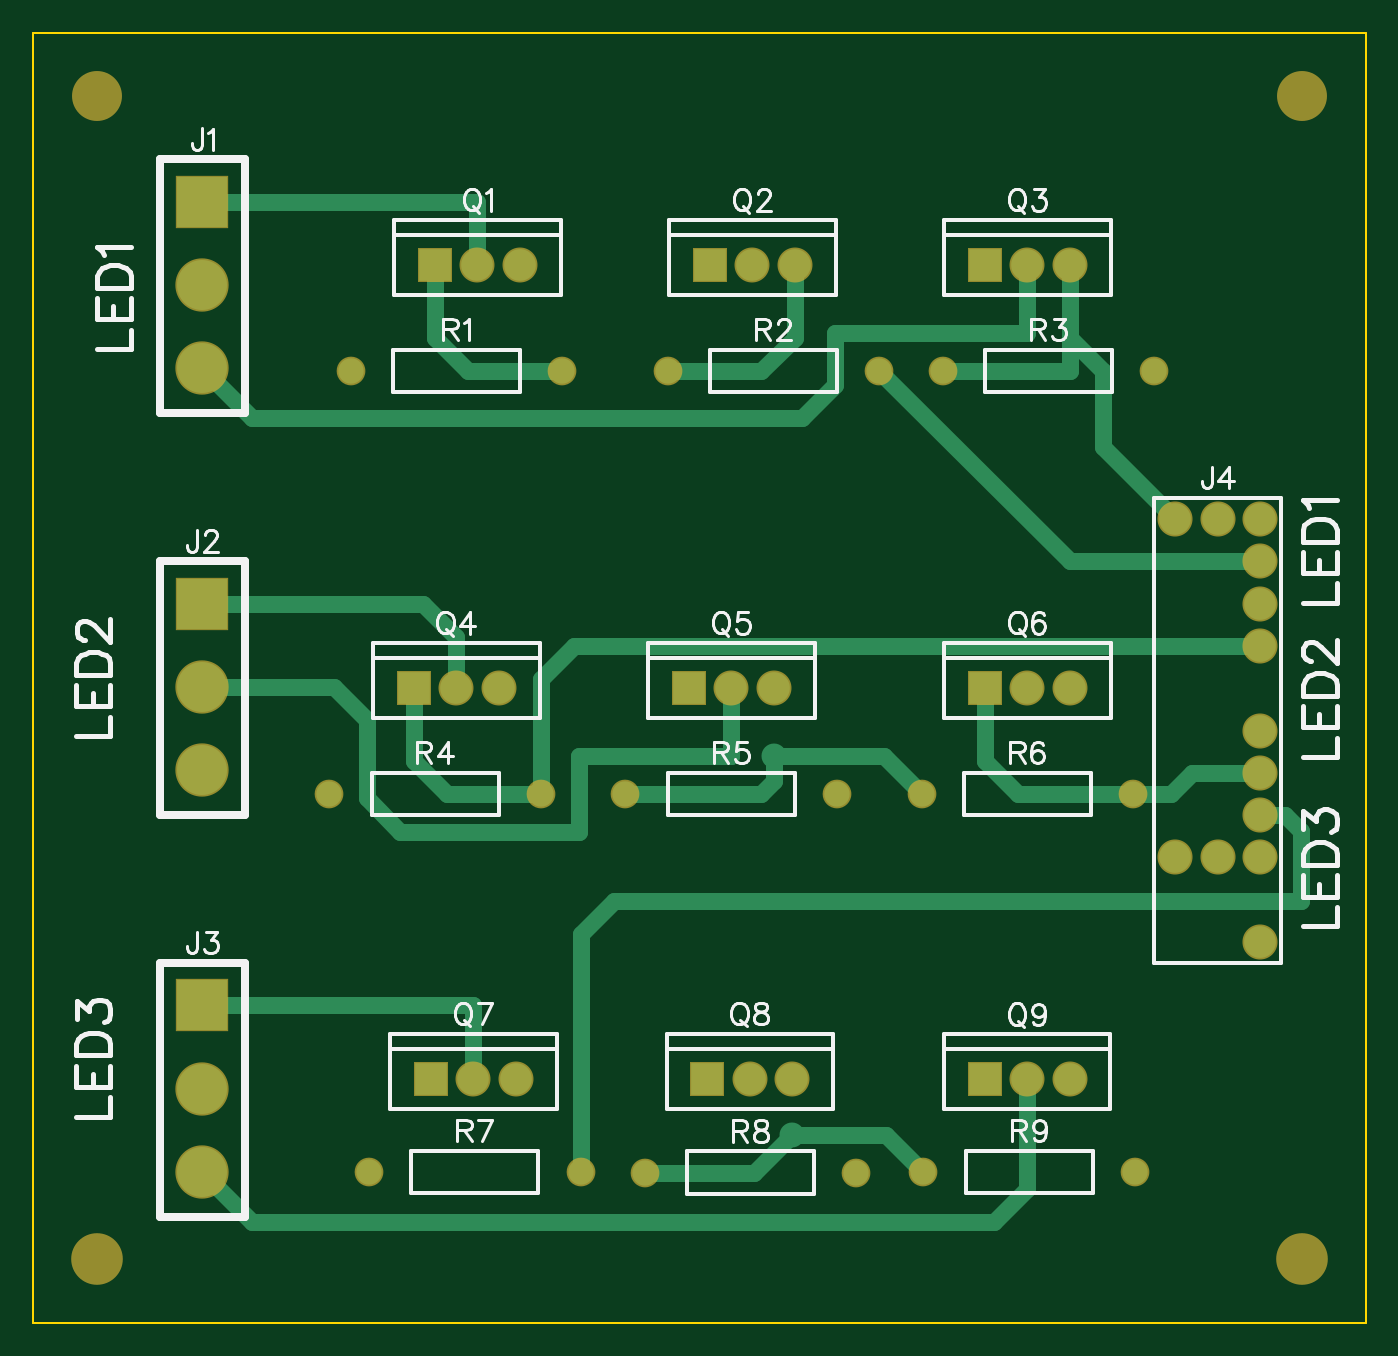
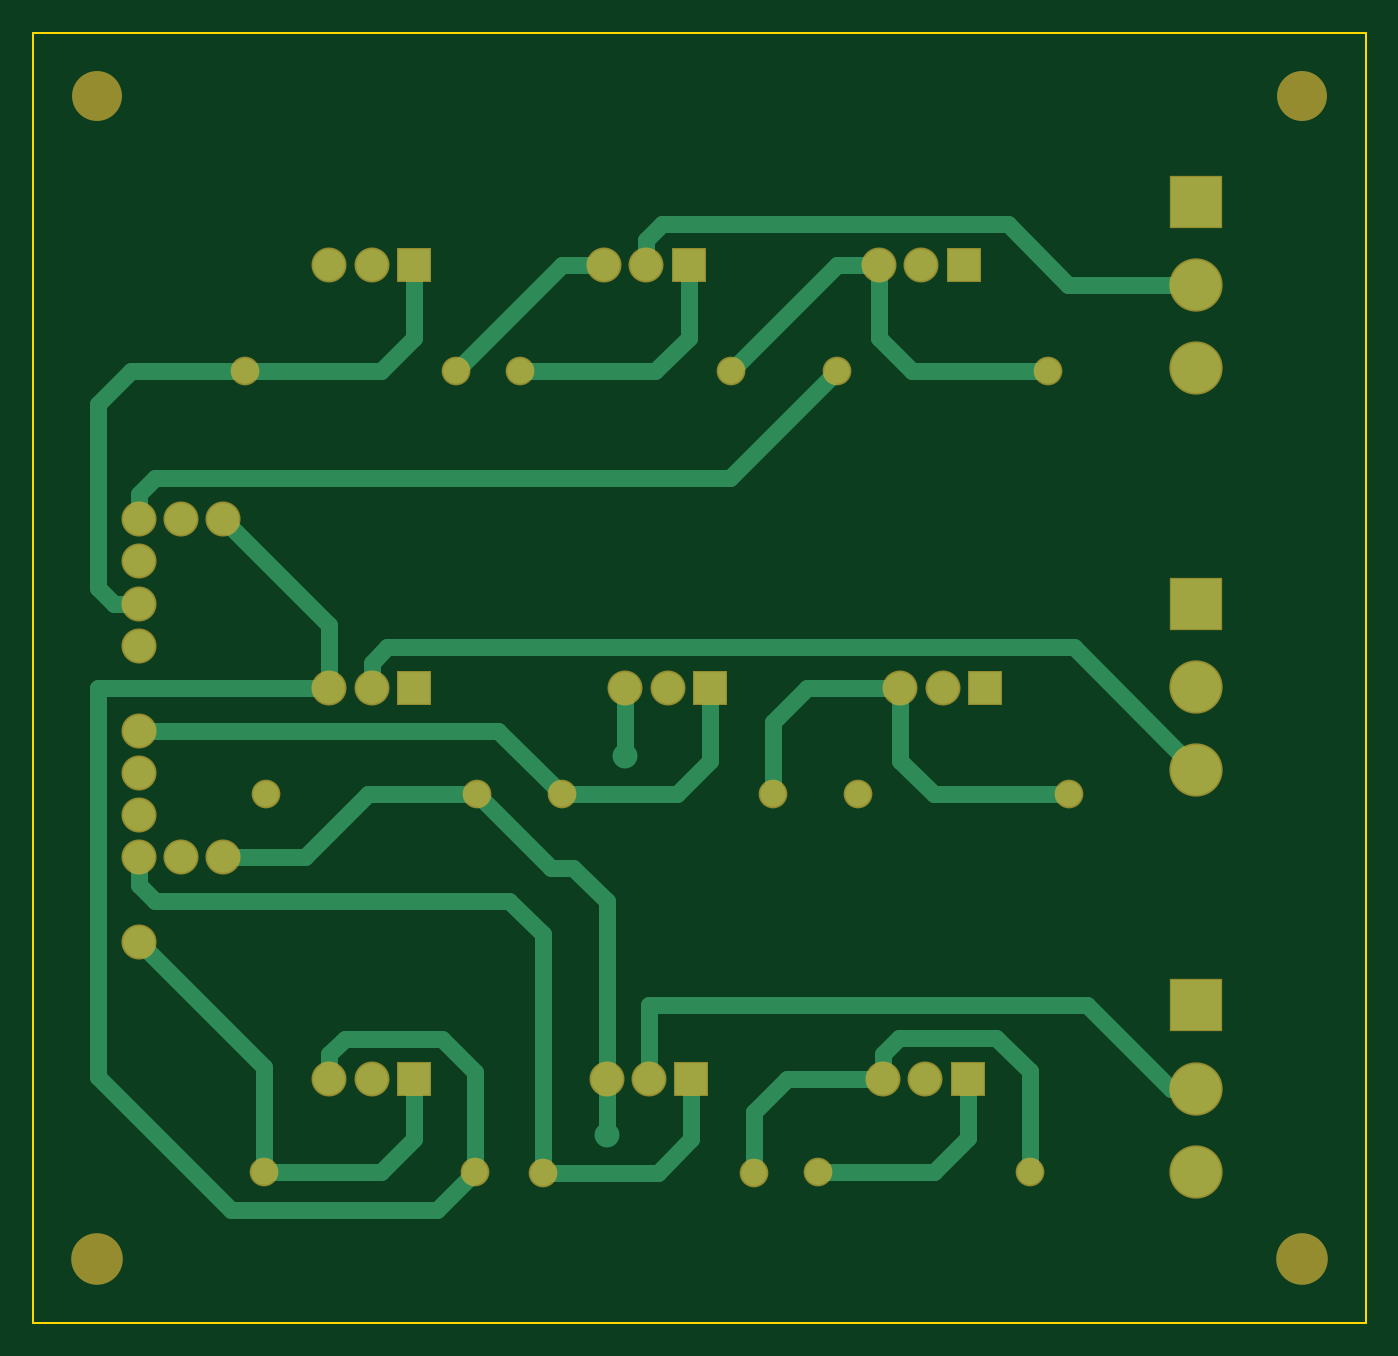
Circuit board: 8 layer files. Board 80.0 x 77.5 mm.
- outline: BoardOutline.gbr (301 bytes)
- bottom_copper: Bottom.gbr (3666 bytes)
- bottom_mask: BottomMask.gbr (1681 bytes)
- paste: BottomPaste.gbr (1563 bytes)
- top_copper: Top.gbr (3119 bytes)
- top_mask: TopMask.gbr (1678 bytes)
- paste: TopPaste.gbr (1560 bytes)
- top_silk: TopSilk.gbr (18488 bytes)

=== outline: BoardOutline.gbr ===
G04 DipTrace 3.2.0.1*
G04 BoardOutline.gbr*
%MOIN*%
G04 #@! TF.FileFunction,Profile*
G04 #@! TF.Part,Single*
%ADD11C,0.005512*%
%FSLAX26Y26*%
G04*
G70*
G90*
G75*
G01*
G04 BoardOutline*
%LPD*%
X393701Y3443701D2*
D11*
Y393701D1*
X3543701D1*
Y3443701D1*
X1643701D1*
X393701D1*
M02*

=== bottom_copper: Bottom.gbr ===
G04 DipTrace 3.2.0.1*
G04 Bottom.gbr*
%MOIN*%
G04 #@! TF.FileFunction,Copper,L2,Bot*
G04 #@! TF.Part,Single*
G04 #@! TA.AperFunction,Conductor*
%ADD13C,0.03937*%
G04 #@! TA.AperFunction,ComponentPad*
%ADD15R,0.11811X0.11811*%
%ADD16C,0.11811*%
%ADD17C,0.075*%
%ADD18R,0.074803X0.074803*%
%ADD19C,0.074803*%
%ADD20C,0.06*%
%ADD21C,0.06*%
G04 #@! TA.AperFunction,ViaPad*
%ADD22C,0.059055*%
%FSLAX26Y26*%
G04*
G70*
G90*
G75*
G01*
G04 Bottom*
%LPD*%
X2843402Y968845D2*
D13*
Y1027902D1*
X2806001Y1065303D1*
X2576919D1*
X2498178Y986562D1*
Y749388D1*
X2187563Y838445D2*
Y970597D1*
X1839045Y748697D2*
Y891563D1*
X1760303Y970304D1*
X1534129D1*
X1893701Y2643701D2*
X1643701Y2893701D1*
X1543701D1*
X1793701Y1643701D2*
Y1814961D1*
X1714961Y1893701D1*
X1493701D1*
X2193701Y2893701D2*
X2293701D1*
X2543701Y2643701D1*
X2143701Y1732756D2*
Y1893701D1*
X2843701D2*
Y2043701D1*
X3093701Y2293701D1*
X2498178Y749388D2*
X2587921Y659646D1*
X3076311D1*
X3390256Y973591D1*
Y1893701D1*
X2843701D1*
X2493701Y1643701D2*
X2750906D1*
X2900906Y1493701D1*
X3093701D1*
X2187563Y970597D2*
Y1390256D1*
X2266303Y1468996D1*
X2318996D1*
X2493701Y1643701D1*
X1534129Y970304D2*
Y1029362D1*
X1496727Y1066764D1*
X1266229D1*
X1187488Y988023D1*
Y750660D1*
X1543701Y2893701D2*
Y2722441D1*
X1464961Y2643701D1*
X1143701D1*
X1493701Y1893701D2*
Y1722441D1*
X1414961Y1643701D1*
X1093701D1*
X1643701Y2643701D2*
X1897146Y2390256D1*
X3256201D1*
X3293701Y2352756D1*
Y2293701D1*
X2393701Y2643701D2*
X2072441D1*
X1993701Y2722441D1*
Y2893701D1*
X2643701D2*
Y2722441D1*
X2722441Y2643701D1*
X3043701D1*
X3311516D1*
X3390256Y2564961D1*
Y2131201D1*
X3352756Y2093701D1*
X3293701D1*
X1943701Y1893701D2*
Y1722441D1*
X2022441Y1643701D1*
X2293701D1*
X2443701Y1793701D1*
X3293701D1*
X1687488Y750660D2*
X1412869D1*
X1334129Y829401D1*
Y970304D1*
X1987563Y970597D2*
Y827437D1*
X2066303Y748697D1*
X2339045D1*
Y1311516D1*
X2417785Y1390256D1*
X3256201D1*
X3293701Y1427756D1*
Y1493701D1*
X2643402Y968845D2*
Y828133D1*
X2722146Y749388D1*
X2998178D1*
Y998178D1*
X3293701Y1293701D1*
X2093701Y2893701D2*
Y2952760D1*
X2056299Y2990162D1*
X1240162D1*
X1096850Y2846850D1*
X793701D1*
X2743701Y1893701D2*
Y1952760D1*
X2706299Y1990162D1*
X1083863D1*
X793701Y1700000D1*
X2087563Y970597D2*
Y1145504D1*
X1051409D1*
X852755Y946850D1*
X793701D1*
D22*
X2187563Y838445D3*
X2143701Y1732756D3*
D15*
X793701Y3043701D3*
D16*
Y2846850D3*
Y2650000D3*
D15*
Y2093701D3*
D16*
Y1896850D3*
Y1700000D3*
D15*
Y1143701D3*
D16*
Y946850D3*
Y750000D3*
D17*
X3293701Y2293701D3*
Y2193701D3*
Y2093701D3*
Y1293701D3*
Y1793701D3*
Y1693701D3*
Y1593701D3*
Y1993701D3*
Y1493701D3*
X3093701D3*
Y2293701D3*
X3193701D3*
Y1493701D3*
D18*
X1343701Y2893701D3*
D19*
X1443701D3*
X1543701D3*
D18*
X1993701D3*
D19*
X2093701D3*
X2193701D3*
D18*
X2643701D3*
D19*
X2743701D3*
X2843701D3*
D18*
X1293701Y1893701D3*
D19*
X1393701D3*
X1493701D3*
D18*
X1943701D3*
D19*
X2043701D3*
X2143701D3*
D18*
X2643701D3*
D19*
X2743701D3*
X2843701D3*
D18*
X1334129Y970304D3*
D19*
X1434129D3*
X1534129D3*
D18*
X1987563Y970597D3*
D19*
X2087563D3*
X2187563D3*
D18*
X2643402Y968845D3*
D19*
X2743402D3*
X2843402D3*
D20*
X1643701Y2643701D3*
D21*
X1143701D3*
D20*
X2393701D3*
D21*
X1893701D3*
D20*
X3043701D3*
D21*
X2543701D3*
D20*
X1593701Y1643701D3*
D21*
X1093701D3*
D20*
X2293701D3*
D21*
X1793701D3*
D20*
X2993701D3*
D21*
X2493701D3*
D20*
X1687488Y750660D3*
D21*
X1187488D3*
D20*
X2339045Y748697D3*
D21*
X1839045D3*
D20*
X2998178Y749388D3*
D21*
X2498178D3*
M02*

=== bottom_mask: BottomMask.gbr ===
G04 DipTrace 3.2.0.1*
G04 BottomMask.gbr*
%MOIN*%
G04 #@! TF.FileFunction,Soldermask,Bot*
G04 #@! TF.Part,Single*
%ADD24C,0.11811*%
%ADD25C,0.122047*%
%ADD31C,0.067874*%
%ADD33C,0.067874*%
%ADD35C,0.082677*%
%ADD37R,0.082677X0.082677*%
%ADD39C,0.082874*%
%ADD41C,0.125984*%
%ADD43R,0.125984X0.125984*%
%FSLAX26Y26*%
G04*
G70*
G90*
G75*
G01*
G04 BotMask*
%LPD*%
D43*
X793701Y3043701D3*
D41*
Y2846850D3*
Y2650000D3*
D43*
Y2093701D3*
D41*
Y1896850D3*
Y1700000D3*
D43*
Y1143701D3*
D41*
Y946850D3*
Y750000D3*
D39*
X3293701Y2293701D3*
Y2193701D3*
Y2093701D3*
Y1293701D3*
Y1793701D3*
Y1693701D3*
Y1593701D3*
Y1993701D3*
Y1493701D3*
X3093701D3*
Y2293701D3*
X3193701D3*
Y1493701D3*
D37*
X1343701Y2893701D3*
D35*
X1443701D3*
X1543701D3*
D37*
X1993701D3*
D35*
X2093701D3*
X2193701D3*
D37*
X2643701D3*
D35*
X2743701D3*
X2843701D3*
D37*
X1293701Y1893701D3*
D35*
X1393701D3*
X1493701D3*
D37*
X1943701D3*
D35*
X2043701D3*
X2143701D3*
D37*
X2643701D3*
D35*
X2743701D3*
X2843701D3*
D37*
X1334129Y970304D3*
D35*
X1434129D3*
X1534129D3*
D37*
X1987563Y970597D3*
D35*
X2087563D3*
X2187563D3*
D37*
X2643402Y968845D3*
D35*
X2743402D3*
X2843402D3*
D33*
X1643701Y2643701D3*
D31*
X1143701D3*
D33*
X2393701D3*
D31*
X1893701D3*
D33*
X3043701D3*
D31*
X2543701D3*
D33*
X1593701Y1643701D3*
D31*
X1093701D3*
D33*
X2293701D3*
D31*
X1793701D3*
D33*
X2993701D3*
D31*
X2493701D3*
D33*
X1687488Y750660D3*
D31*
X1187488D3*
D33*
X2339045Y748697D3*
D31*
X1839045D3*
D33*
X2998178Y749388D3*
D31*
X2498178D3*
D24*
X543701Y3293701D3*
D25*
Y543701D3*
X3393701D3*
D24*
Y3293701D3*
M02*

=== paste: BottomPaste.gbr ===
G04 DipTrace 3.2.0.1*
G04 BottomPaste.gbr*
%MOIN*%
G04 #@! TF.FileFunction,Paste,Bot*
G04 #@! TF.Part,Single*
%ADD32C,0.052126*%
%ADD34C,0.052126*%
%ADD36C,0.066929*%
%ADD38R,0.066929X0.066929*%
%ADD40C,0.067126*%
%ADD42C,0.110236*%
%ADD44R,0.110236X0.110236*%
%FSLAX26Y26*%
G04*
G70*
G90*
G75*
G01*
G04 BotPaste*
%LPD*%
D44*
X793701Y3043701D3*
D42*
Y2846850D3*
Y2650000D3*
D44*
Y2093701D3*
D42*
Y1896850D3*
Y1700000D3*
D44*
Y1143701D3*
D42*
Y946850D3*
Y750000D3*
D40*
X3293701Y2293701D3*
Y2193701D3*
Y2093701D3*
Y1293701D3*
Y1793701D3*
Y1693701D3*
Y1593701D3*
Y1993701D3*
Y1493701D3*
X3093701D3*
Y2293701D3*
X3193701D3*
Y1493701D3*
D38*
X1343701Y2893701D3*
D36*
X1443701D3*
X1543701D3*
D38*
X1993701D3*
D36*
X2093701D3*
X2193701D3*
D38*
X2643701D3*
D36*
X2743701D3*
X2843701D3*
D38*
X1293701Y1893701D3*
D36*
X1393701D3*
X1493701D3*
D38*
X1943701D3*
D36*
X2043701D3*
X2143701D3*
D38*
X2643701D3*
D36*
X2743701D3*
X2843701D3*
D38*
X1334129Y970304D3*
D36*
X1434129D3*
X1534129D3*
D38*
X1987563Y970597D3*
D36*
X2087563D3*
X2187563D3*
D38*
X2643402Y968845D3*
D36*
X2743402D3*
X2843402D3*
D34*
X1643701Y2643701D3*
D32*
X1143701D3*
D34*
X2393701D3*
D32*
X1893701D3*
D34*
X3043701D3*
D32*
X2543701D3*
D34*
X1593701Y1643701D3*
D32*
X1093701D3*
D34*
X2293701D3*
D32*
X1793701D3*
D34*
X2993701D3*
D32*
X2493701D3*
D34*
X1687488Y750660D3*
D32*
X1187488D3*
D34*
X2339045Y748697D3*
D32*
X1839045D3*
D34*
X2998178Y749388D3*
D32*
X2498178D3*
M02*

=== top_copper: Top.gbr ===
G04 DipTrace 3.2.0.1*
G04 Top.gbr*
%MOIN*%
G04 #@! TF.FileFunction,Copper,L1,Top*
G04 #@! TF.Part,Single*
G04 #@! TA.AperFunction,Conductor*
%ADD13C,0.03937*%
G04 #@! TA.AperFunction,ComponentPad*
%ADD15R,0.11811X0.11811*%
%ADD16C,0.11811*%
%ADD17C,0.075*%
%ADD18R,0.074803X0.074803*%
%ADD19C,0.074803*%
%ADD20C,0.06*%
%ADD21C,0.06*%
G04 #@! TA.AperFunction,ViaPad*
%ADD22C,0.059055*%
%FSLAX26Y26*%
G04*
G70*
G90*
G75*
G01*
G04 Top*
%LPD*%
X3093701Y2293701D2*
D13*
X2922441Y2464961D1*
Y2643701D1*
X2843701Y2722441D1*
Y2643701D1*
X2543701D1*
X2193701Y2893701D2*
Y2722441D1*
X2114961Y2643701D1*
X1893701D1*
X1839045Y748697D2*
X2097815D1*
X2187563Y838445D1*
X2493701Y1643701D2*
X2404646Y1732756D1*
X2143701D1*
X2843701Y2722441D2*
Y2893701D1*
X2187563Y838445D2*
X2409122D1*
X2498178Y749388D1*
X2143701Y1732756D2*
Y1673229D1*
X2114173Y1643701D1*
X1793701D1*
X1643701Y2643701D2*
X1422441D1*
X1343701Y2722441D1*
Y2893701D1*
X2393701Y2643701D2*
X2843701Y2193701D1*
X3293701D1*
X1293701Y1893701D2*
Y1722441D1*
X1372441Y1643701D1*
X1593701D1*
Y1914961D1*
X1672441Y1993701D1*
X3293701D1*
Y1693701D2*
X3132756D1*
X3082756Y1643701D1*
X2993701D1*
X2722441D1*
X2643701Y1722441D1*
Y1893701D1*
X1687488Y750660D2*
Y1311516D1*
X1766228Y1390256D1*
X3390256D1*
Y1556201D1*
X3352756Y1593701D1*
X3293701D1*
X1443701Y2893701D2*
Y3043701D1*
X793701D1*
X2743701Y2893701D2*
Y2732756D1*
X2290158D1*
Y2610630D1*
X2211418Y2531890D1*
X911811D1*
X793701Y2650000D1*
Y2093701D2*
X1314961D1*
X1393701Y2014961D1*
Y1893701D1*
X793701Y1896850D2*
X1104015D1*
X1182756Y1818110D1*
Y1633386D1*
X1261496Y1554646D1*
X1682756D1*
Y1732756D1*
X2043701D1*
Y1893701D1*
X1434129Y970304D2*
Y1143701D1*
X793701D1*
X2743402Y968845D2*
Y710630D1*
X2664662Y631890D1*
X911811D1*
X793701Y750000D1*
D22*
X2187563Y838445D3*
X2143701Y1732756D3*
D15*
X793701Y3043701D3*
D16*
Y2846850D3*
Y2650000D3*
D15*
Y2093701D3*
D16*
Y1896850D3*
Y1700000D3*
D15*
Y1143701D3*
D16*
Y946850D3*
Y750000D3*
D17*
X3293701Y2293701D3*
Y2193701D3*
Y2093701D3*
Y1293701D3*
Y1793701D3*
Y1693701D3*
Y1593701D3*
Y1993701D3*
Y1493701D3*
X3093701D3*
Y2293701D3*
X3193701D3*
Y1493701D3*
D18*
X1343701Y2893701D3*
D19*
X1443701D3*
X1543701D3*
D18*
X1993701D3*
D19*
X2093701D3*
X2193701D3*
D18*
X2643701D3*
D19*
X2743701D3*
X2843701D3*
D18*
X1293701Y1893701D3*
D19*
X1393701D3*
X1493701D3*
D18*
X1943701D3*
D19*
X2043701D3*
X2143701D3*
D18*
X2643701D3*
D19*
X2743701D3*
X2843701D3*
D18*
X1334129Y970304D3*
D19*
X1434129D3*
X1534129D3*
D18*
X1987563Y970597D3*
D19*
X2087563D3*
X2187563D3*
D18*
X2643402Y968845D3*
D19*
X2743402D3*
X2843402D3*
D20*
X1643701Y2643701D3*
D21*
X1143701D3*
D20*
X2393701D3*
D21*
X1893701D3*
D20*
X3043701D3*
D21*
X2543701D3*
D20*
X1593701Y1643701D3*
D21*
X1093701D3*
D20*
X2293701D3*
D21*
X1793701D3*
D20*
X2993701D3*
D21*
X2493701D3*
D20*
X1687488Y750660D3*
D21*
X1187488D3*
D20*
X2339045Y748697D3*
D21*
X1839045D3*
D20*
X2998178Y749388D3*
D21*
X2498178D3*
M02*

=== top_mask: TopMask.gbr ===
G04 DipTrace 3.2.0.1*
G04 TopMask.gbr*
%MOIN*%
G04 #@! TF.FileFunction,Soldermask,Top*
G04 #@! TF.Part,Single*
%ADD24C,0.11811*%
%ADD25C,0.122047*%
%ADD31C,0.067874*%
%ADD33C,0.067874*%
%ADD35C,0.082677*%
%ADD37R,0.082677X0.082677*%
%ADD39C,0.082874*%
%ADD41C,0.125984*%
%ADD43R,0.125984X0.125984*%
%FSLAX26Y26*%
G04*
G70*
G90*
G75*
G01*
G04 TopMask*
%LPD*%
D43*
X793701Y3043701D3*
D41*
Y2846850D3*
Y2650000D3*
D43*
Y2093701D3*
D41*
Y1896850D3*
Y1700000D3*
D43*
Y1143701D3*
D41*
Y946850D3*
Y750000D3*
D39*
X3293701Y2293701D3*
Y2193701D3*
Y2093701D3*
Y1293701D3*
Y1793701D3*
Y1693701D3*
Y1593701D3*
Y1993701D3*
Y1493701D3*
X3093701D3*
Y2293701D3*
X3193701D3*
Y1493701D3*
D37*
X1343701Y2893701D3*
D35*
X1443701D3*
X1543701D3*
D37*
X1993701D3*
D35*
X2093701D3*
X2193701D3*
D37*
X2643701D3*
D35*
X2743701D3*
X2843701D3*
D37*
X1293701Y1893701D3*
D35*
X1393701D3*
X1493701D3*
D37*
X1943701D3*
D35*
X2043701D3*
X2143701D3*
D37*
X2643701D3*
D35*
X2743701D3*
X2843701D3*
D37*
X1334129Y970304D3*
D35*
X1434129D3*
X1534129D3*
D37*
X1987563Y970597D3*
D35*
X2087563D3*
X2187563D3*
D37*
X2643402Y968845D3*
D35*
X2743402D3*
X2843402D3*
D33*
X1643701Y2643701D3*
D31*
X1143701D3*
D33*
X2393701D3*
D31*
X1893701D3*
D33*
X3043701D3*
D31*
X2543701D3*
D33*
X1593701Y1643701D3*
D31*
X1093701D3*
D33*
X2293701D3*
D31*
X1793701D3*
D33*
X2993701D3*
D31*
X2493701D3*
D33*
X1687488Y750660D3*
D31*
X1187488D3*
D33*
X2339045Y748697D3*
D31*
X1839045D3*
D33*
X2998178Y749388D3*
D31*
X2498178D3*
D24*
X543701Y3293701D3*
D25*
Y543701D3*
X3393701D3*
D24*
Y3293701D3*
M02*

=== paste: TopPaste.gbr ===
G04 DipTrace 3.2.0.1*
G04 TopPaste.gbr*
%MOIN*%
G04 #@! TF.FileFunction,Paste,Top*
G04 #@! TF.Part,Single*
%ADD32C,0.052126*%
%ADD34C,0.052126*%
%ADD36C,0.066929*%
%ADD38R,0.066929X0.066929*%
%ADD40C,0.067126*%
%ADD42C,0.110236*%
%ADD44R,0.110236X0.110236*%
%FSLAX26Y26*%
G04*
G70*
G90*
G75*
G01*
G04 TopPaste*
%LPD*%
D44*
X793701Y3043701D3*
D42*
Y2846850D3*
Y2650000D3*
D44*
Y2093701D3*
D42*
Y1896850D3*
Y1700000D3*
D44*
Y1143701D3*
D42*
Y946850D3*
Y750000D3*
D40*
X3293701Y2293701D3*
Y2193701D3*
Y2093701D3*
Y1293701D3*
Y1793701D3*
Y1693701D3*
Y1593701D3*
Y1993701D3*
Y1493701D3*
X3093701D3*
Y2293701D3*
X3193701D3*
Y1493701D3*
D38*
X1343701Y2893701D3*
D36*
X1443701D3*
X1543701D3*
D38*
X1993701D3*
D36*
X2093701D3*
X2193701D3*
D38*
X2643701D3*
D36*
X2743701D3*
X2843701D3*
D38*
X1293701Y1893701D3*
D36*
X1393701D3*
X1493701D3*
D38*
X1943701D3*
D36*
X2043701D3*
X2143701D3*
D38*
X2643701D3*
D36*
X2743701D3*
X2843701D3*
D38*
X1334129Y970304D3*
D36*
X1434129D3*
X1534129D3*
D38*
X1987563Y970597D3*
D36*
X2087563D3*
X2187563D3*
D38*
X2643402Y968845D3*
D36*
X2743402D3*
X2843402D3*
D34*
X1643701Y2643701D3*
D32*
X1143701D3*
D34*
X2393701D3*
D32*
X1893701D3*
D34*
X3043701D3*
D32*
X2543701D3*
D34*
X1593701Y1643701D3*
D32*
X1093701D3*
D34*
X2293701D3*
D32*
X1793701D3*
D34*
X2993701D3*
D32*
X2493701D3*
D34*
X1687488Y750660D3*
D32*
X1187488D3*
D34*
X2339045Y748697D3*
D32*
X1839045D3*
D34*
X2998178Y749388D3*
D32*
X2498178D3*
M02*

=== top_silk: TopSilk.gbr (18488 bytes, source omitted) ===
